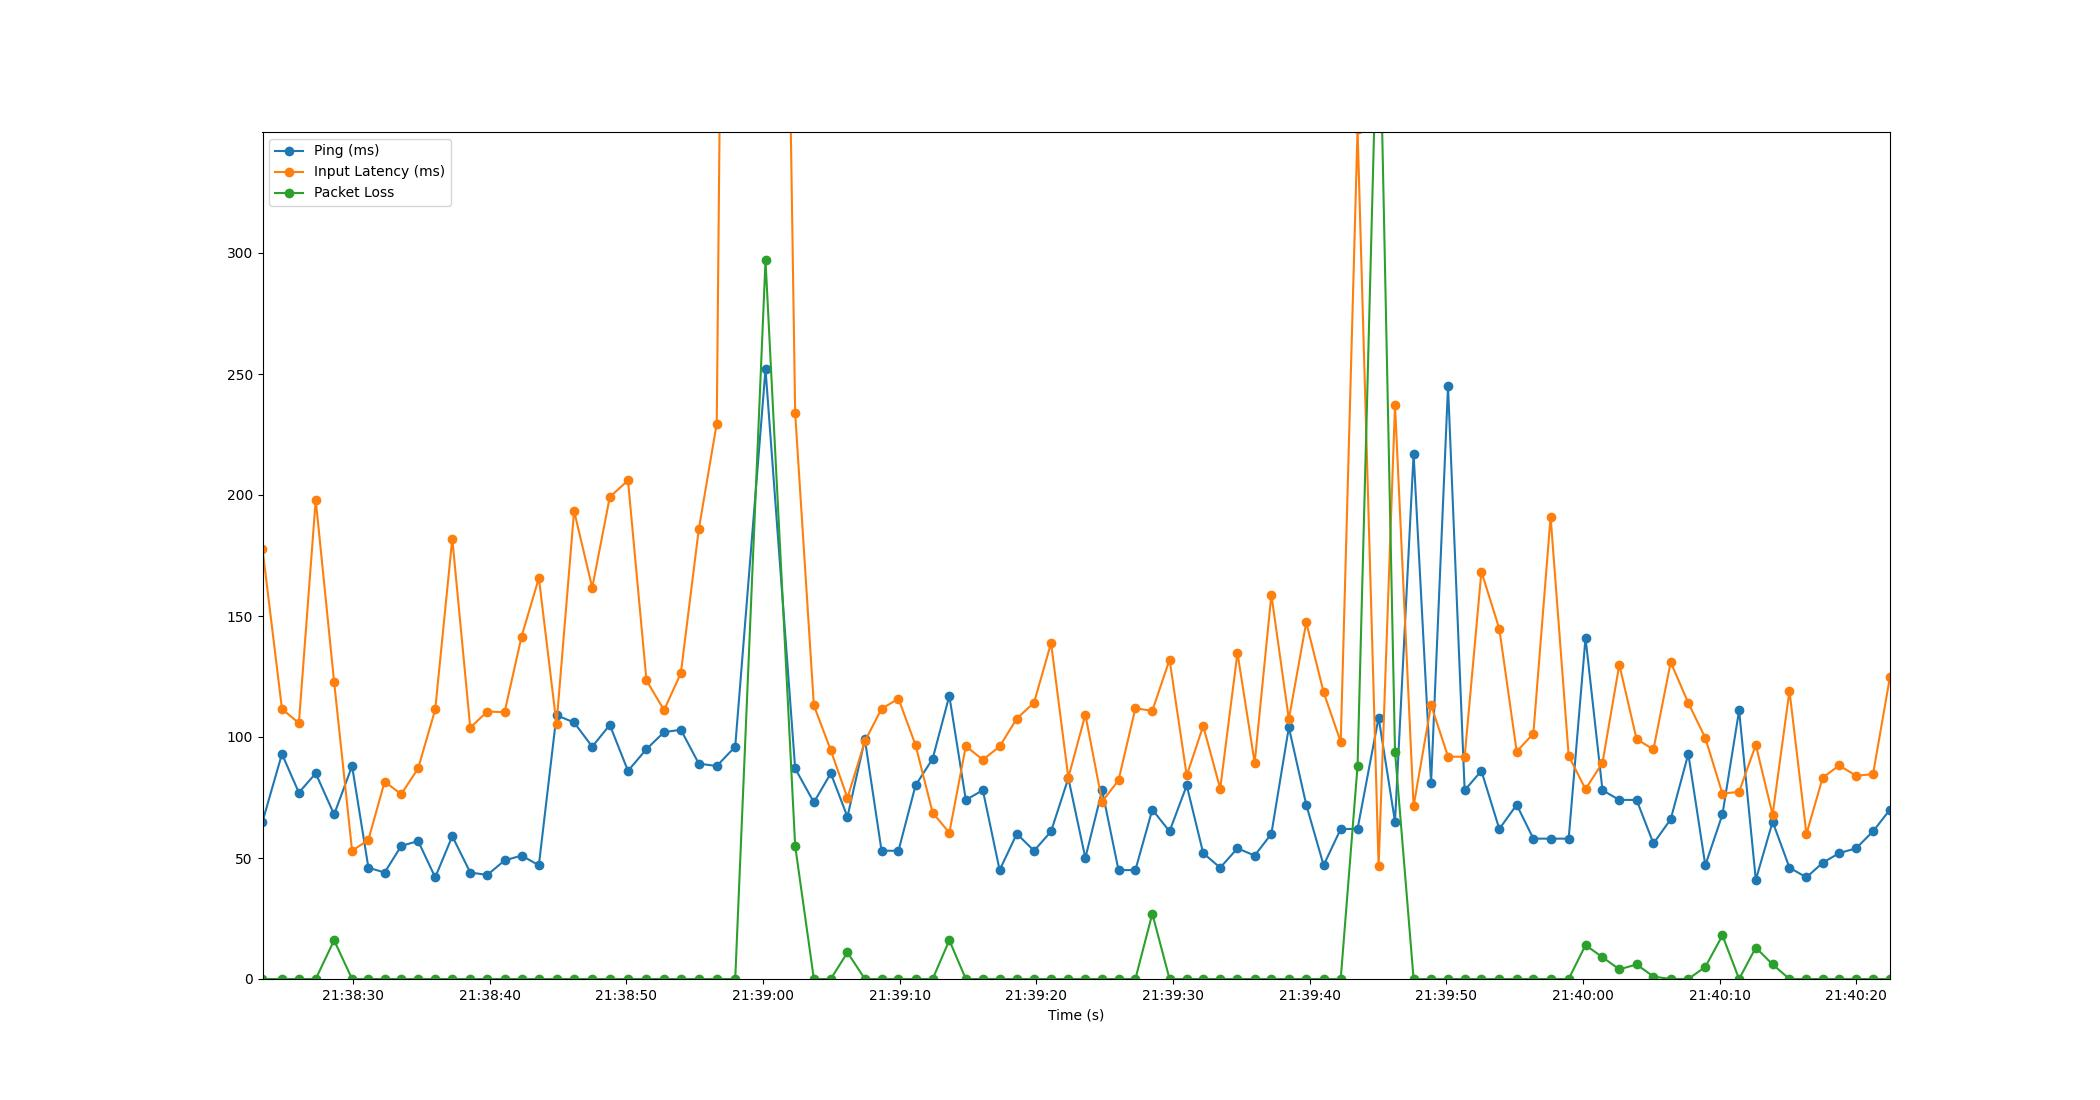

Values plotted in this chart, from the file beside it:
Time, Timestamp, Ping, Packet Loss, Input Latency
2.1457672119140625e-06, 2023-07-11 21:38:23.368492, 65, 0, 177.7
1.424, 2023-07-11 21:38:24.792144, 93, 0, 111.6
2.662, 2023-07-11 21:38:26.030522, 77, 0, 105.7
3.894, 2023-07-11 21:38:27.262517, 85, 0, 198
5.239, 2023-07-11 21:38:28.607913, 68, 16, 122.8
6.555, 2023-07-11 21:38:29.923593, 88, 0, 52.97
7.749, 2023-07-11 21:38:31.117501, 46, 0, 57.52
8.938, 2023-07-11 21:38:32.306208, 44, 0, 81.56
10.15, 2023-07-11 21:38:33.520713, 55, 0, 76.36
11.39, 2023-07-11 21:38:34.756790, 57, 0, 87.06
12.64, 2023-07-11 21:38:36.006564, 42, 0, 111.4
13.89, 2023-07-11 21:38:37.255553, 59, 0, 182
15.2, 2023-07-11 21:38:38.570498, 44, 0, 103.9
16.45, 2023-07-11 21:38:39.818492, 43, 0, 110.5
17.71, 2023-07-11 21:38:41.082544, 49, 0, 110.3
18.96, 2023-07-11 21:38:42.323961, 51, 0, 141.5
20.22, 2023-07-11 21:38:43.590961, 47, 0, 165.7
21.51, 2023-07-11 21:38:44.882412, 109, 0, 105.3
22.8, 2023-07-11 21:38:46.168503, 106, 0, 193.4
24.13, 2023-07-11 21:38:47.495795, 96, 0, 161.7
25.41, 2023-07-11 21:38:48.781307, 105, 0, 199.2
26.74, 2023-07-11 21:38:50.112176, 86, 0, 206
28.1, 2023-07-11 21:38:51.464737, 95, 0, 123.4
29.38, 2023-07-11 21:38:52.750530, 102, 0, 111.1
30.61, 2023-07-11 21:38:53.980070, 103, 0, 126.4
31.92, 2023-07-11 21:38:55.292891, 89, 0, 185.9
33.24, 2023-07-11 21:38:56.606498, 88, 0, 229.5
34.59, 2023-07-11 21:38:57.958290, 96, 0, 1030
36.81, 2023-07-11 21:39:00.174481, 252, 297, 1029
38.98, 2023-07-11 21:39:02.345204, 87, 55, 233.8
40.35, 2023-07-11 21:39:03.714164, 73, 0, 113
41.58, 2023-07-11 21:39:04.951671, 85, 0, 94.52
42.8, 2023-07-11 21:39:06.170489, 67, 11, 74.8
44.08, 2023-07-11 21:39:07.446478, 99, 0, 98.28
45.3, 2023-07-11 21:39:08.665357, 53, 0, 111.6
46.54, 2023-07-11 21:39:09.904176, 53, 0, 115.8
47.79, 2023-07-11 21:39:11.154340, 80, 0, 96.62
49.04, 2023-07-11 21:39:12.404188, 91, 0, 68.75
50.26, 2023-07-11 21:39:13.624936, 117, 16, 60.42
51.46, 2023-07-11 21:39:14.832736, 74, 0, 96.23
52.71, 2023-07-11 21:39:16.078540, 78, 0, 90.61
53.94, 2023-07-11 21:39:17.306343, 45, 0, 96.08
55.19, 2023-07-11 21:39:18.561432, 60, 0, 107.6
56.46, 2023-07-11 21:39:19.827734, 53, 0, 114.3
57.7, 2023-07-11 21:39:21.070042, 61, 0, 138.8
58.96, 2023-07-11 21:39:22.332932, 83, 0, 83.19
60.21, 2023-07-11 21:39:23.578486, 50, 0, 109.3
61.44, 2023-07-11 21:39:24.805501, 78, 0, 73.28
62.64, 2023-07-11 21:39:26.006540, 45, 0, 82.13
63.87, 2023-07-11 21:39:27.238536, 45, 0, 111.9
65.11, 2023-07-11 21:39:28.478494, 70, 27, 110.8
66.37, 2023-07-11 21:39:29.739662, 61, 0, 131.9
67.63, 2023-07-11 21:39:30.995654, 80, 0, 84.09
68.83, 2023-07-11 21:39:32.201632, 52, 0, 104.6
70.08, 2023-07-11 21:39:33.444138, 46, 0, 78.69
71.34, 2023-07-11 21:39:34.709604, 54, 0, 134.7
72.6, 2023-07-11 21:39:35.968162, 51, 0, 89.33
73.82, 2023-07-11 21:39:37.189991, 60, 0, 158.8
75.1, 2023-07-11 21:39:38.468695, 104, 0, 107.3
76.37, 2023-07-11 21:39:39.741419, 72, 0, 147.4
... 34 more rows
